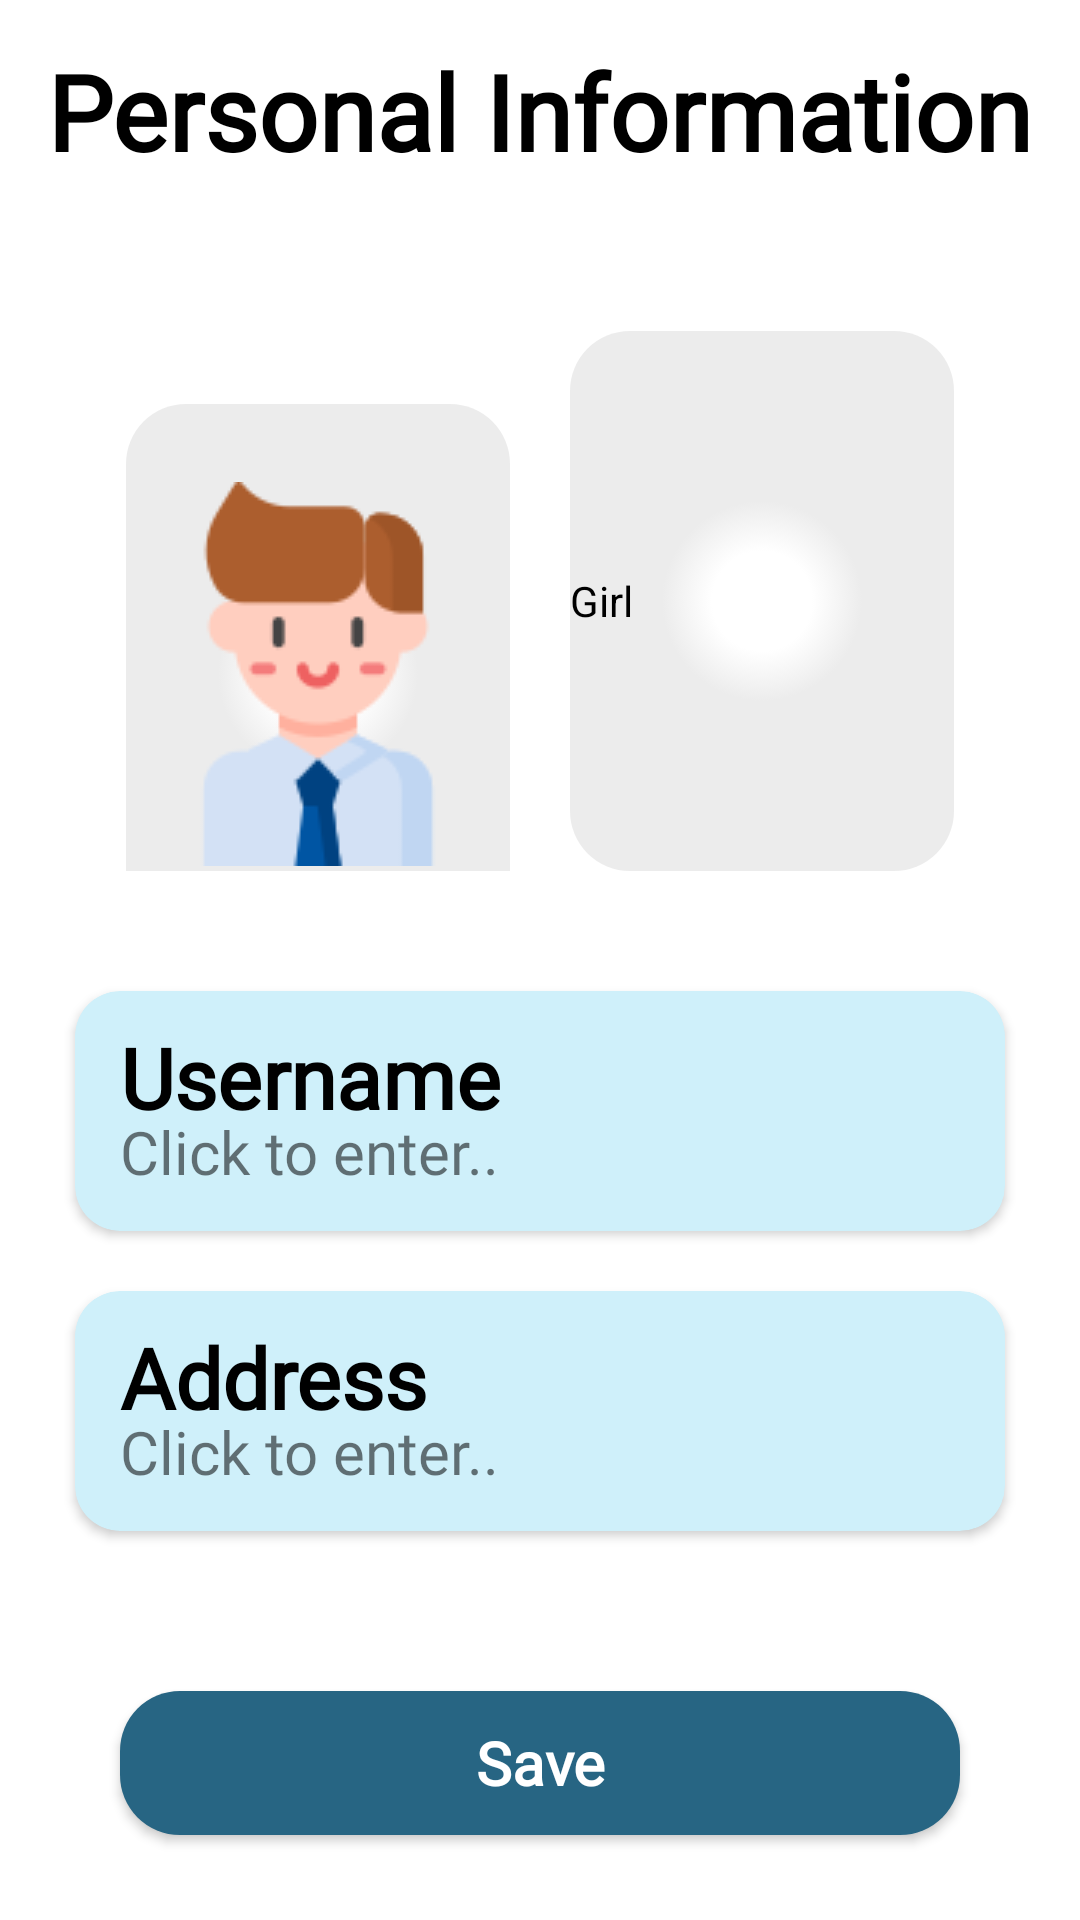

Write the Android layout XML for this screen, with the resource values it uses.
<!-- AndroidManifest.xml: fallback theme Theme.MaterialComponents.DayNight.NoActionBar -->
<!-- res/layout/activity_personal_info.xml -->
<?xml version="1.0" encoding="utf-8"?>
<androidx.constraintlayout.widget.ConstraintLayout xmlns:android="http://schemas.android.com/apk/res/android"
    xmlns:app="http://schemas.android.com/apk/res-auto"
    xmlns:tools="http://schemas.android.com/tools"
    android:layout_width="match_parent"
    android:layout_height="match_parent"

    tools:context=".Personal_InfoActivity">


    <TextView
        android:id="@+id/textView"
        android:layout_width="wrap_content"
        android:layout_height="wrap_content"

        android:fontFamily="@font/nunito_sans"
        android:text="Personal Information"
        android:textColor="@color/black"
        android:textSize="35dp"
        android:textStyle="bold"
        app:layout_constraintBottom_toBottomOf="parent"
        app:layout_constraintEnd_toEndOf="parent"
        app:layout_constraintStart_toStartOf="parent"
        app:layout_constraintTop_toTopOf="parent"
        app:layout_constraintVertical_bias="0.023" />

    <RadioGroup
        android:id="@+id/gender"
        android:layout_width="wrap_content"
        android:layout_height="wrap_content"
        android:orientation="horizontal"
        android:layout_marginTop="50dp"
        app:layout_constraintEnd_toEndOf="parent"
        app:layout_constraintStart_toStartOf="parent"
        app:layout_constraintTop_toBottomOf="@+id/textView">

        <androidx.appcompat.widget.AppCompatRadioButton
            android:id="@+id/male"
            android:layout_width="128dp"
            android:layout_height="180dp"
            android:button="@drawable/male"
            android:text="Boyy"
            android:layout_marginHorizontal="10dp"
            android:background="@drawable/radio_selector"
            />

        <androidx.appcompat.widget.AppCompatRadioButton
            android:id="@+id/female"
            android:layout_width="128dp"
            android:layout_height="180dp"
            android:text="Girl"
            android:layout_marginHorizontal="10dp"
            android:background="@drawable/radio_selector"
            android:button="@drawable/female"/>
    </RadioGroup>


    <androidx.cardview.widget.CardView
        android:id="@+id/name_card"
        android:layout_width="match_parent"
        android:maxWidth="200dp"
        android:layout_height="80dp"
        android:layout_marginHorizontal="25dp"
        android:elevation="25dp"
        app:cardBackgroundColor="@color/accent"
        app:cardCornerRadius="15dp"
        android:layout_marginTop="40dp"
        app:layout_constraintTop_toBottomOf="@+id/gender">

        <RelativeLayout
            android:layout_width="match_parent"
            android:layout_height="match_parent">

            <TextView
                android:layout_width="wrap_content"
                android:layout_height="wrap_content"
                android:text="Username"
                android:paddingStart="15dp"
                android:fontFamily="@font/nunito_sans"
                android:textColor="@color/black"
                android:textStyle="bold"
                android:layout_marginTop="10dp"
                android:textSize="28dp"/>

            <ImageView
                android:layout_width="wrap_content"
                android:layout_height="wrap_content"
                android:layout_centerVertical="true"
                android:paddingEnd="10dp"
                android:src="@drawable/ic_baseline_keyboard_arrow_right_24"
                android:layout_alignParentRight="true"/>

            <TextView
                android:id="@+id/username"
                android:layout_width="wrap_content"
                android:layout_height="wrap_content"
                android:text="Click to enter.."
                android:paddingStart="15dp"
                android:layout_alignParentBottom="true"
                android:fontFamily="@font/nunito_sans"
                android:textSize="20dp"
                android:paddingBottom="13dp"/>
        </RelativeLayout>
    </androidx.cardview.widget.CardView>


    <androidx.cardview.widget.CardView
        android:id="@+id/address_card"
        android:layout_width="match_parent"
        android:layout_height="80dp"
        android:layout_marginHorizontal="25dp"
        android:elevation="25dp"
        app:cardBackgroundColor="@color/accent"
        app:cardCornerRadius="15dp"
        android:layout_marginTop="20dp"
        app:layout_constraintTop_toBottomOf="@+id/name_card">

        <RelativeLayout
            android:layout_width="match_parent"
            android:layout_height="match_parent">

            <TextView
                android:layout_width="wrap_content"
                android:layout_height="wrap_content"
                android:text="Address"
                android:paddingStart="15dp"
                android:fontFamily="@font/nunito_sans"
                android:textColor="@color/black"
                android:textStyle="bold"
                android:layout_marginTop="10dp"
                android:textSize="28dp"/>

            <ImageView
                android:id="@+id/arrow"
                android:layout_width="wrap_content"
                android:layout_height="wrap_content"
                android:layout_centerVertical="true"
                android:paddingEnd="10dp"
                android:src="@drawable/ic_baseline_keyboard_arrow_right_24"
                android:layout_alignParentRight="true"/>

            <TextView
                android:id="@+id/address"
                android:layout_width="wrap_content"
                android:layout_height="wrap_content"
                android:lines="1"
                android:ellipsize="end"
                android:layout_alignParentBottom="true"
                android:fontFamily="@font/nunito_sans"
                android:paddingStart="15dp"
                android:paddingBottom="13dp"
                android:text="Click to enter.."
                android:textSize="20dp" />


            <me.zhanghai.android.materialprogressbar.MaterialProgressBar
                android:id="@+id/address_loader"
                android:layout_width="wrap_content"
                android:layout_height="wrap_content"
                android:layout_centerVertical="true"
                android:visibility="invisible"
                android:layout_toLeftOf="@+id/arrow"/>
        </RelativeLayout>
    </androidx.cardview.widget.CardView>

    <androidx.appcompat.widget.AppCompatButton
        android:id="@+id/save"
        android:layout_width="match_parent"
        android:layout_height="wrap_content"
        android:layout_marginHorizontal="40dp"

        android:background="@drawable/primary_btn"
        android:elevation="20dp"
        android:fontFamily="@font/nunito_sans"
        android:text="Save"
        android:textAllCaps="false"
        android:textColor="@color/white"
        android:textSize="20dp"
        android:textStyle="bold"
        app:layout_constraintBottom_toBottomOf="parent"
        app:layout_constraintEnd_toEndOf="parent"

        app:layout_constraintStart_toStartOf="parent"
        app:layout_constraintTop_toBottomOf="@+id/address_card"
        app:layout_constraintVertical_bias="0.652" />




</androidx.constraintlayout.widget.ConstraintLayout>
<!-- resources referenced by this layout -->
<resources>
  <color name="accent">#CFF0FA</color>
  <color name="black">#FF000000</color>
  <color name="white">#FFFFFFFF</color>
  <!-- drawable male: png bitmap (drawable, 4809 bytes) -->
  <!-- drawable primary_btn (drawable) -->
  <?xml version="1.0" encoding="utf-8"?>
  <shape xmlns:android="http://schemas.android.com/apk/res/android"
      android:shape="rectangle">
  
      <corners android:radius="20dp"/>
  
      <solid android:color="@color/primary"/>
  
  
  
  </shape>
  <!-- drawable radio_selector (drawable) -->
  <?xml version="1.0" encoding="utf-8"?>
  <selector xmlns:android="http://schemas.android.com/apk/res/android">
  
      <item android:drawable="@drawable/radio_back_false" android:state_checked="false"/>
  
      <item android:drawable="@drawable/radio_back_true" android:state_checked="true"/>
  
  </selector>
  <color name="primary">#276583</color>
  <!-- drawable radio_back_false (drawable) -->
  <?xml version="1.0" encoding="utf-8"?>
  <shape xmlns:android="http://schemas.android.com/apk/res/android">
  
      <corners  android:radius="20dp"/>
      <gradient
          android:centerColor="@color/white"
          android:endColor="#ECECEC"
          android:gradientRadius="100"
          android:startColor="@android:color/transparent"
          android:type="radial" >
      </gradient>
  
  </shape>
  <!-- drawable radio_back_true (drawable) -->
  <?xml version="1.0" encoding="utf-8"?>
  <shape xmlns:android="http://schemas.android.com/apk/res/android">
  
      <corners  android:radius="20dp"/>
      <gradient
          android:centerColor="@color/accent"
          android:endColor="@color/secondary"
          android:gradientRadius="500"
          android:startColor="@android:color/transparent"
          android:type="radial" >
      </gradient>
  
  </shape>
  <color name="secondary">#9ABEC9</color>
</resources>
